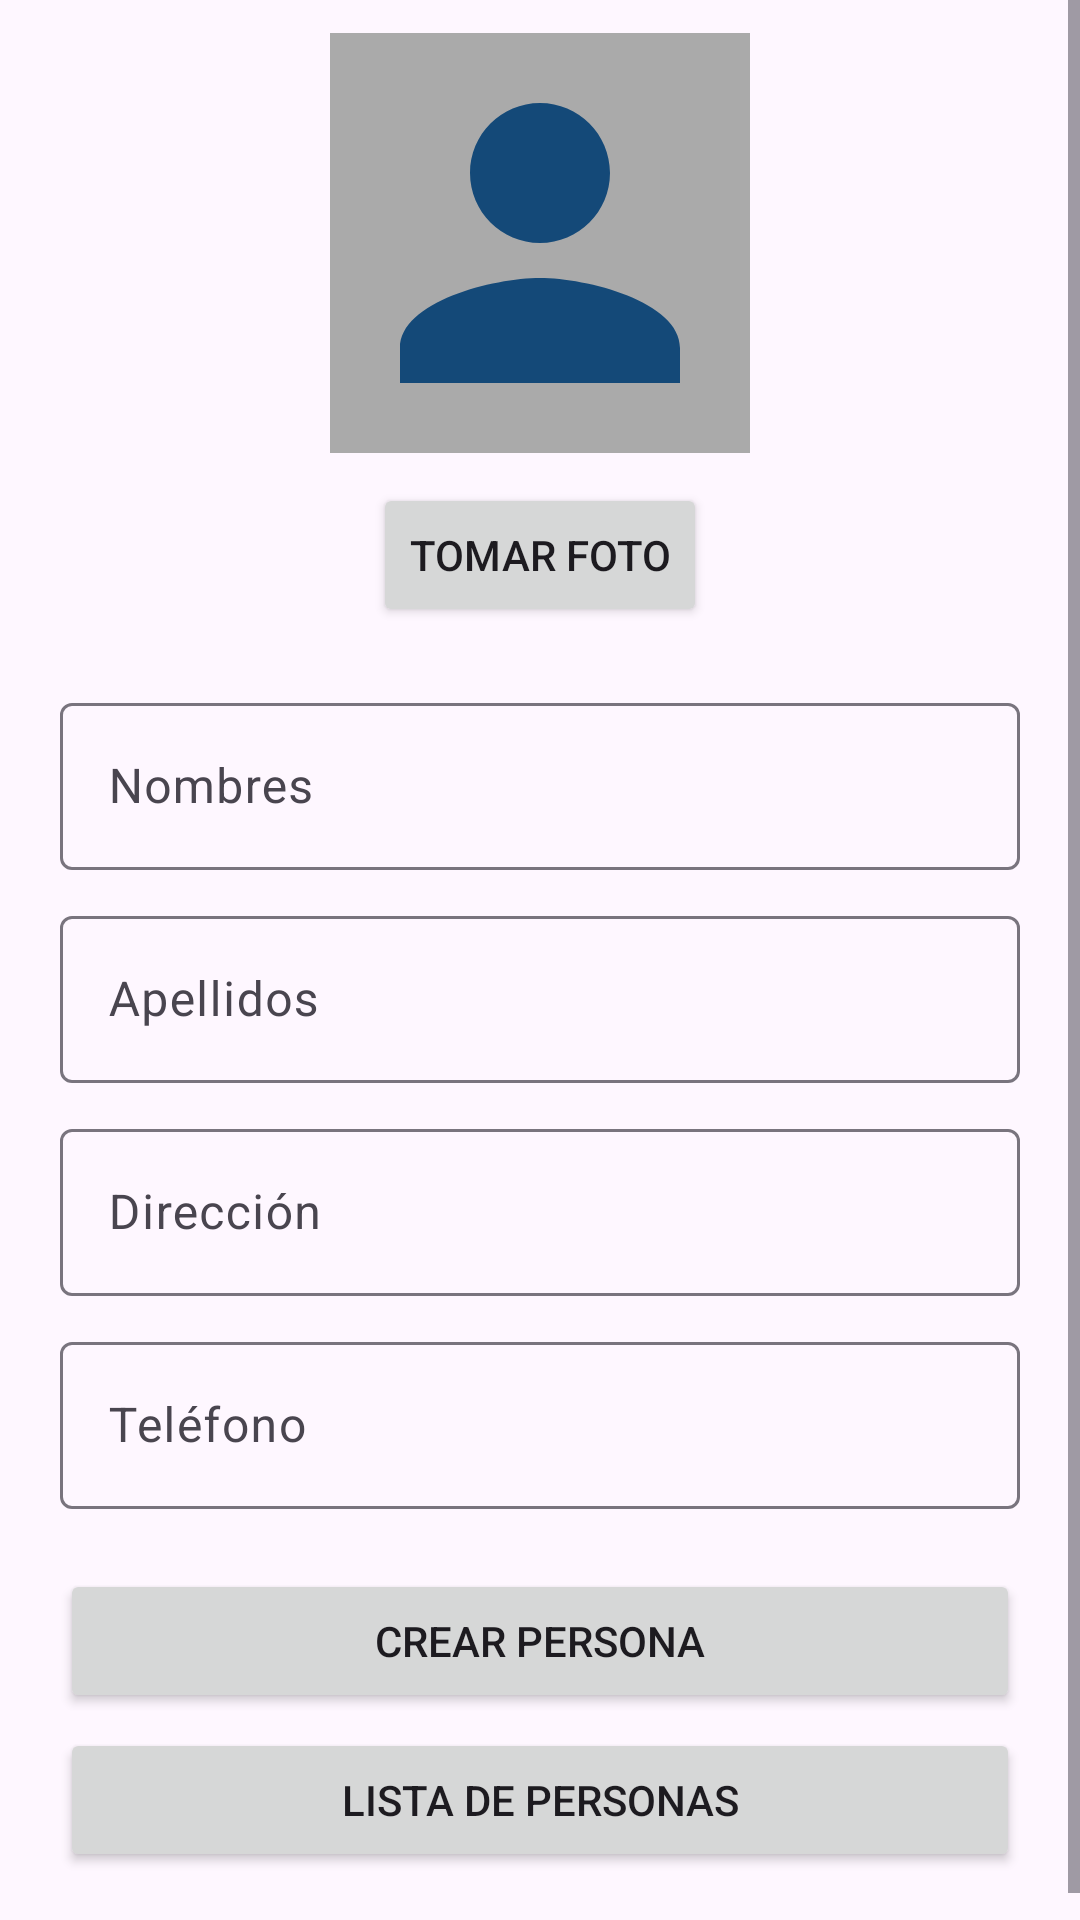

Here is an Android app screen rendered from its layout file. Give the layout XML and the strings, colors and styles it references.
<!-- AndroidManifest.xml: application theme Theme.UcenmRestApi -->
<!-- res/layout/activity_create.xml -->
<?xml version="1.0" encoding="utf-8"?>
<ScrollView xmlns:android="http://schemas.android.com/apk/res/android"
    xmlns:app="http://schemas.android.com/apk/res-auto"
    xmlns:tools="http://schemas.android.com/tools"
    android:id="@+id/main"
    android:layout_width="match_parent"
    android:layout_height="match_parent"
    tools:context=".ActivityCreate"
    android:fillViewport="true">

    <LinearLayout
        android:layout_width="match_parent"
        android:layout_height="wrap_content"
        android:orientation="vertical"
        android:padding="20dp"
        android:layout_gravity="center">

        <ImageView
            android:id="@+id/photo"
            android:layout_width="140dp"
            android:layout_height="140dp"
            android:layout_gravity="center"
            android:layout_marginBottom="10dp"
            android:background="@android:color/darker_gray"
            android:scaleType="centerCrop"
            android:src="@drawable/ic_person"
            tools:srcCompat="@tools:sample/avatars" />

        <Button
            android:id="@+id/btntakephoto"
            android:layout_width="wrap_content"
            android:layout_height="wrap_content"
            android:layout_gravity="center"
            android:layout_marginBottom="20dp"
            android:text="Tomar Foto" />

        <com.google.android.material.textfield.TextInputLayout
            android:layout_width="match_parent"
            android:layout_height="wrap_content"
            android:layout_marginBottom="10dp">

            <com.google.android.material.textfield.TextInputEditText
                android:id="@+id/nombres"
                android:layout_width="match_parent"
                android:layout_height="wrap_content"
                android:hint="Nombres"
                android:inputType="textPersonName"/>
        </com.google.android.material.textfield.TextInputLayout>

        <com.google.android.material.textfield.TextInputLayout
            android:layout_width="match_parent"
            android:layout_height="wrap_content"
            android:layout_marginBottom="10dp">

            <com.google.android.material.textfield.TextInputEditText
                android:id="@+id/apellido"
                android:layout_width="match_parent"
                android:layout_height="wrap_content"
                android:hint="Apellidos"
                android:inputType="textPersonName"/>
        </com.google.android.material.textfield.TextInputLayout>

        <com.google.android.material.textfield.TextInputLayout
            android:layout_width="match_parent"
            android:layout_height="wrap_content"
            android:layout_marginBottom="10dp">

            <com.google.android.material.textfield.TextInputEditText
                android:id="@+id/direccion"
                android:layout_width="match_parent"
                android:layout_height="wrap_content"
                android:hint="Dirección"
                android:inputType="textPostalAddress"/>
        </com.google.android.material.textfield.TextInputLayout>

        <com.google.android.material.textfield.TextInputLayout
            android:layout_width="match_parent"
            android:layout_height="wrap_content"
            android:layout_marginBottom="20dp">

            <com.google.android.material.textfield.TextInputEditText
                android:id="@+id/telefono"
                android:layout_width="match_parent"
                android:layout_height="wrap_content"
                android:hint="Teléfono"
                android:inputType="phone"/>
        </com.google.android.material.textfield.TextInputLayout>

        <Button
            android:id="@+id/btnCreate"
            android:layout_width="match_parent"
            android:layout_height="wrap_content"
            android:layout_marginBottom="5dp"
            android:text="Crear Persona" />

        <Button
            android:id="@+id/btnLista"
            android:layout_width="match_parent"
            android:layout_height="wrap_content"
            android:layout_marginBottom="5dp"
            android:text="Lista de Personas" />



    </LinearLayout>

</ScrollView>
<!-- resources referenced by this layout -->
<resources>
  <!-- drawable ic_person (drawable) -->
  <vector xmlns:android="http://schemas.android.com/apk/res/android" android:height="24dp" android:tint="#144978" android:viewportHeight="24" android:viewportWidth="24" android:width="24dp">
        
      <path android:fillColor="@android:color/white" android:pathData="M12,12c2.21,0 4,-1.79 4,-4s-1.79,-4 -4,-4 -4,1.79 -4,4 1.79,4 4,4zM12,14c-2.67,0 -8,1.34 -8,4v2h16v-2c0,-2.66 -5.33,-4 -8,-4z"/>
      
  </vector>
  <style name="Theme.UcenmRestApi" parent="Base.Theme.UcenmRestApi" />
  <style name="Base.Theme.UcenmRestApi" parent="Theme.Material3.DayNight.NoActionBar">
          
          
      </style>
</resources>
